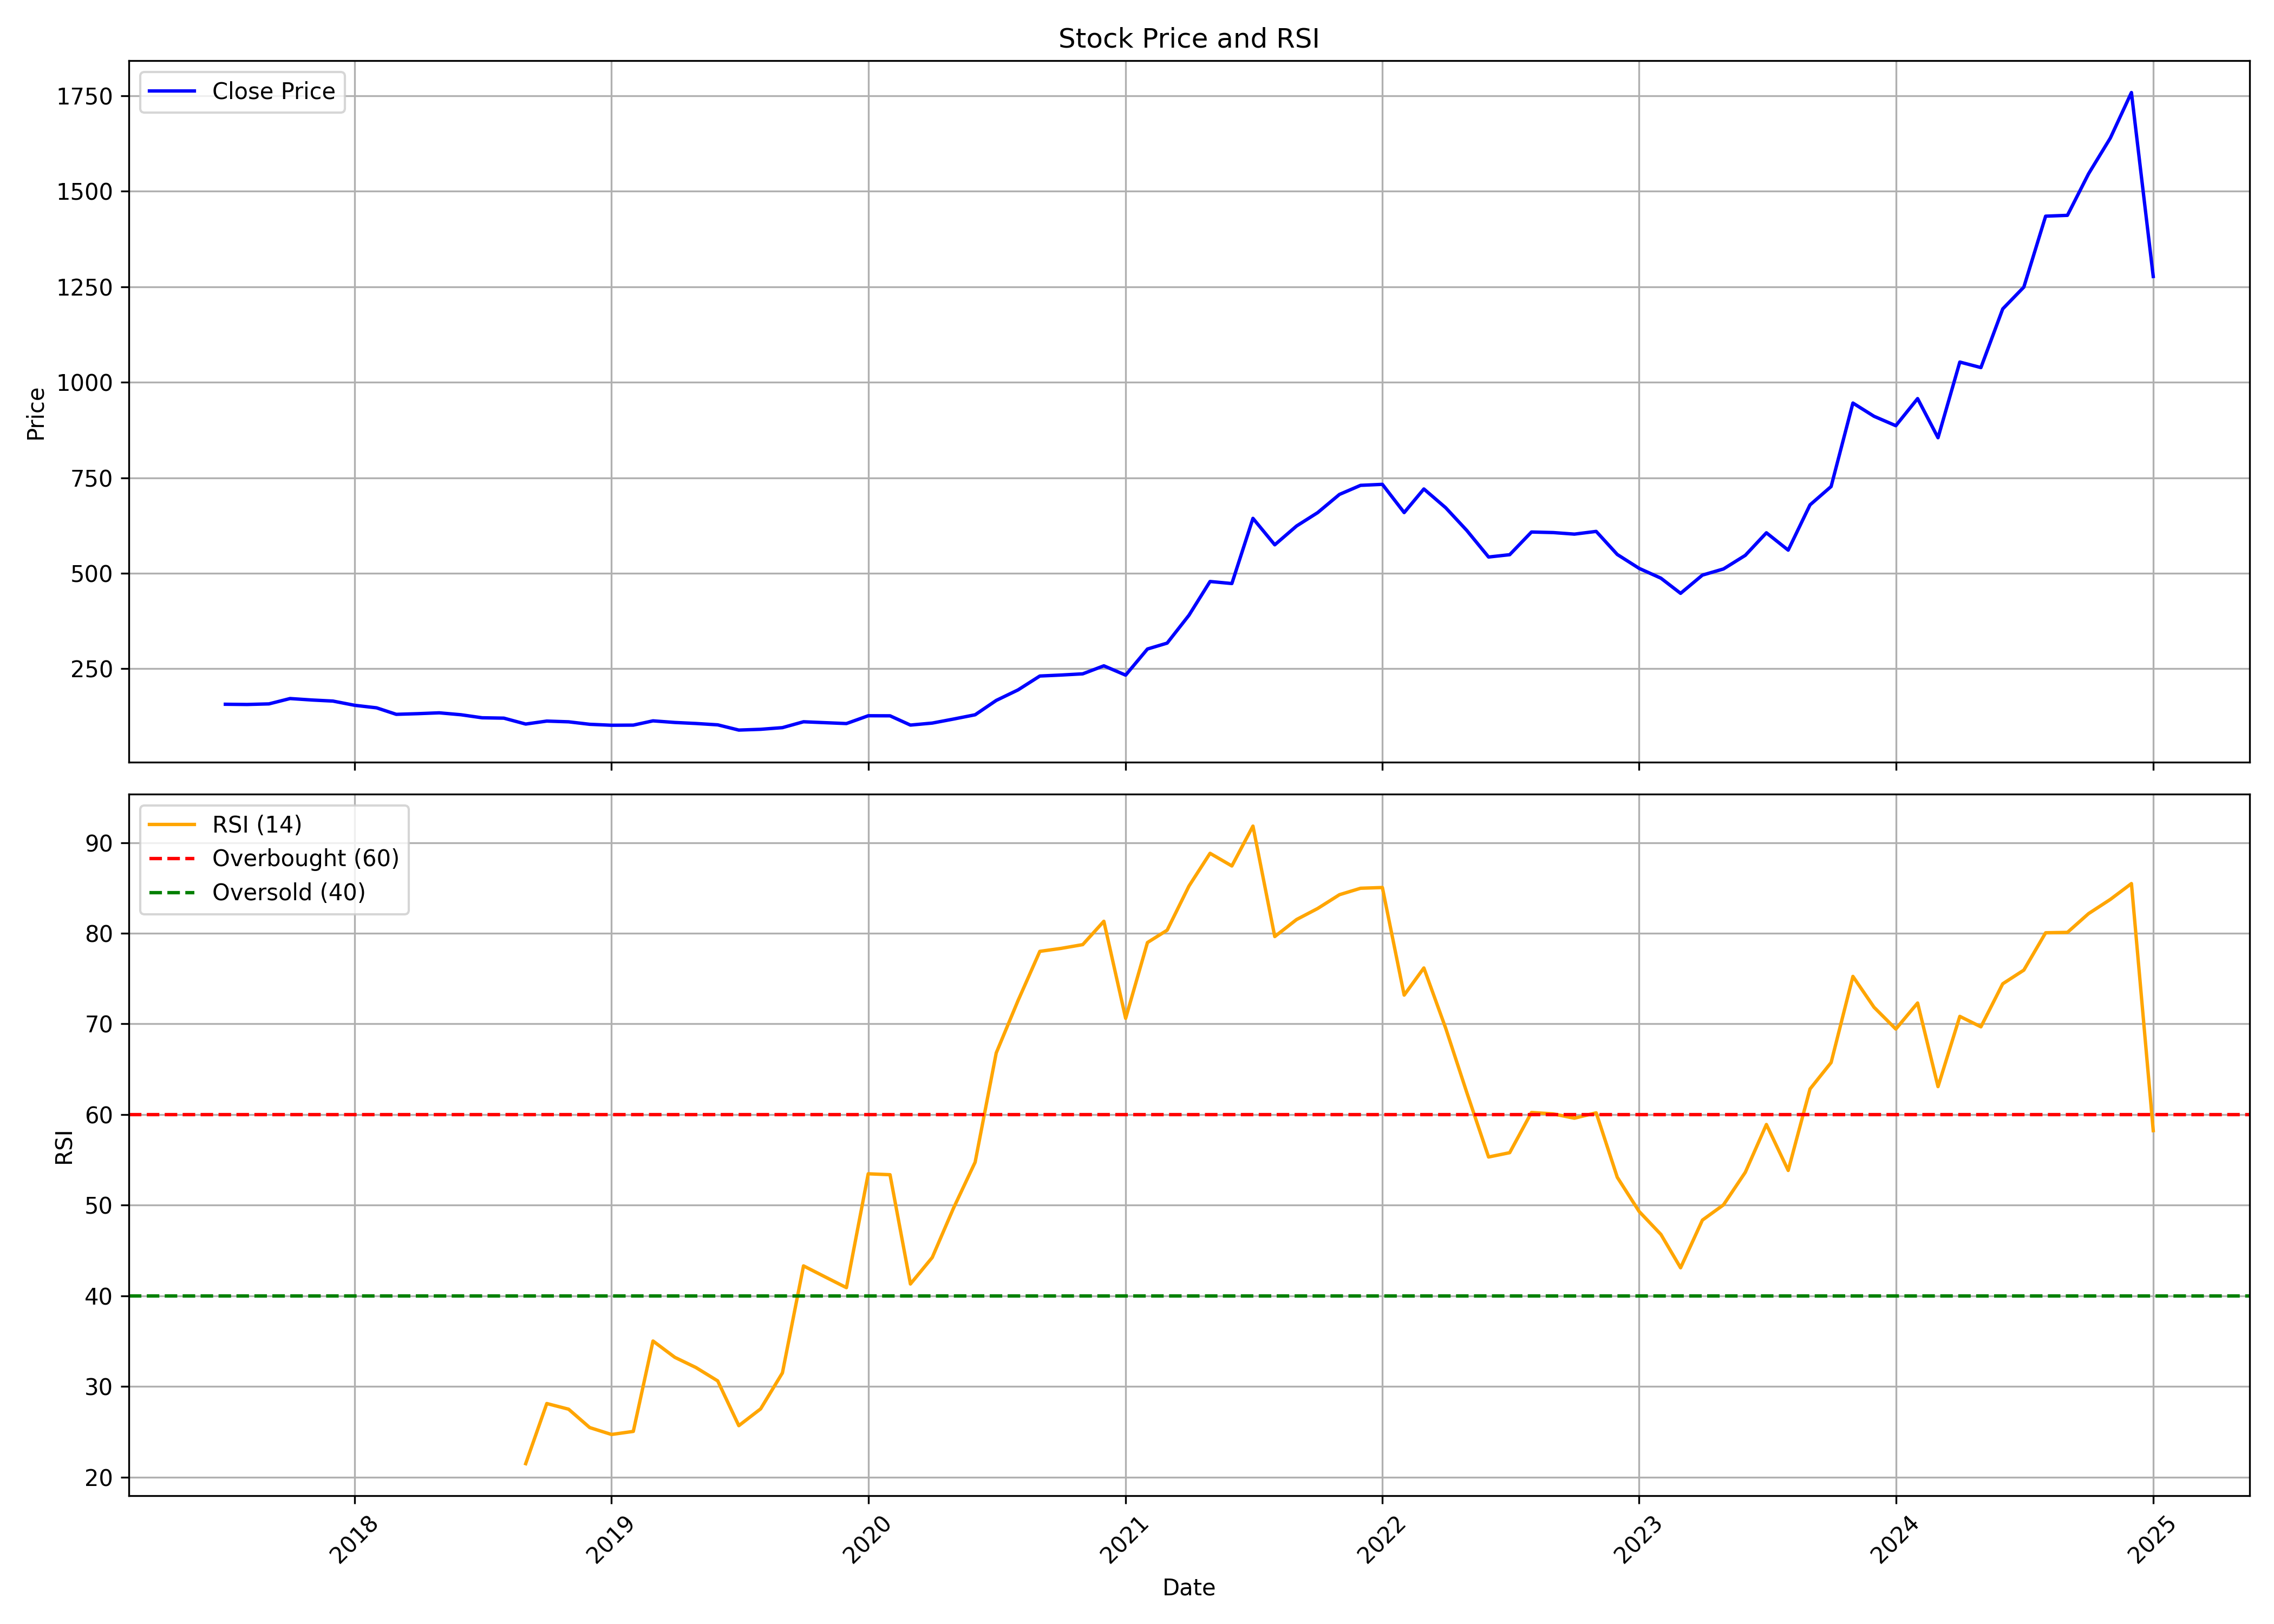

Data behind this chart, as committed beside it:
, Unnamed: 0.1, Unnamed: 0, date, symbol, open, high, low, close, volume, rsi
0, 0, 0, 2017-07-01, CDSL, 121.3, 224.9, 112.5, 157.2, 467983096, 
1, 1, 1, 2017-08-01, CDSL, 158.5, 161.1, 134.7, 156.6, 105008866, 
2, 2, 2, 2017-09-01, CDSL, 157.2, 184.4, 151.3, 158.2, 99215824, 
3, 3, 3, 2017-10-01, CDSL, 158.2, 183.7, 158.2, 172.1, 58167744, 
4, 4, 4, 2017-11-01, CDSL, 172.4, 174.7, 162.4, 168.3, 28561756, 
5, 5, 5, 2017-12-01, CDSL, 168.9, 173.1, 151.4, 165.5, 23684940, 
6, 6, 6, 2018-01-01, CDSL, 165.2, 176.8, 151.8, 154.4, 36923730, 
7, 7, 7, 2018-02-01, CDSL, 154.5, 157.8, 142.7, 147.8, 16339142, 
8, 8, 8, 2018-03-01, CDSL, 147.6, 148.1, 126.5, 130.8, 17339104, 
9, 9, 9, 2018-04-01, CDSL, 132.2, 144.7, 131, 132.6, 20546020, 
10, 10, 10, 2018-05-01, CDSL, 132.6, 139.6, 121.5, 134.8, 19901894, 
11, 11, 11, 2018-06-01, CDSL, 134.4, 139.4, 124.3, 129.7, 13072460, 
12, 12, 12, 2018-07-01, CDSL, 130, 130, 116.2, 121.8, 14267848, 
13, 13, 13, 2018-08-01, CDSL, 122, 128.1, 120.2, 120.8, 11394388, 
14, 14, 14, 2018-09-01, CDSL, 122.8, 130.7, 103.6, 105.4, 11397366, 21.48
15, 15, 15, 2018-10-01, CDSL, 105.6, 114.6, 95.89, 113.1, 6862218, 28.11
16, 16, 16, 2018-11-01, CDSL, 113.3, 119.5, 107.8, 111.2, 6391956, 27.49
17, 17, 17, 2018-12-01, CDSL, 111.8, 112.1, 101.3, 104.7, 19803986, 25.46
18, 18, 18, 2019-01-01, CDSL, 105.3, 110.7, 101.5, 102.2, 10356804, 24.7
19, 19, 19, 2019-02-01, CDSL, 103.1, 106.7, 95.89, 102.6, 5404292, 25.04
20, 20, 20, 2019-03-01, CDSL, 103.1, 116.2, 102.3, 113.7, 9015012, 35.01
21, 21, 21, 2019-04-01, CDSL, 114.4, 116.3, 107.8, 109.5, 5211076, 33.21
22, 22, 22, 2019-05-01, CDSL, 109.5, 110.8, 100.8, 106.8, 7423294, 32.09
23, 23, 23, 2019-06-01, CDSL, 107.4, 109.1, 101.8, 103.3, 5756214, 30.61
24, 24, 24, 2019-07-01, CDSL, 103.6, 103.7, 89.16, 89.58, 8173220, 25.67
25, 25, 25, 2019-08-01, CDSL, 89.65, 94.37, 84.78, 91.6, 5310960, 27.52
26, 26, 26, 2019-09-01, CDSL, 91.6, 102.7, 88.62, 95.96, 8081588, 31.5
27, 27, 27, 2019-10-01, CDSL, 98.17, 114.9, 95.83, 111.3, 12587102, 43.3
28, 28, 28, 2019-11-01, CDSL, 111.9, 116.2, 103.4, 108.9, 22980860, 42.07
29, 29, 29, 2019-12-01, CDSL, 108.2, 110.4, 103.5, 106.7, 18696058, 40.9
30, 30, 30, 2020-01-01, CDSL, 107, 136.7, 105.8, 127.1, 69475728, 53.46
31, 31, 31, 2020-02-01, CDSL, 126.4, 144.5, 120.7, 126.9, 46282742, 53.36
32, 32, 32, 2020-03-01, CDSL, 128.8, 131.2, 86.11, 102.7, 26852264, 41.3
33, 33, 33, 2020-04-01, CDSL, 102.5, 114, 99.54, 107.9, 17750926, 44.23
34, 34, 34, 2020-05-01, CDSL, 107.9, 121, 101.1, 118.3, 22724272, 49.63
35, 35, 35, 2020-06-01, CDSL, 120, 139.1, 118.6, 129.6, 24208190, 54.74
36, 36, 36, 2020-07-01, CDSL, 130, 176.2, 129.5, 167.2, 64151374, 66.8
37, 37, 37, 2020-08-01, CDSL, 167.6, 208.8, 161.4, 194.7, 61634810, 72.57
38, 38, 38, 2020-09-01, CDSL, 191.6, 246.1, 190.2, 231.1, 131246186, 78.01
39, 39, 39, 2020-10-01, CDSL, 235.5, 238.7, 213.8, 233.6, 40487490, 78.33
40, 40, 40, 2020-11-01, CDSL, 235, 249, 221.8, 236.8, 43527944, 78.75
41, 41, 41, 2020-12-01, CDSL, 238.6, 273.9, 229.7, 257.8, 60503078, 81.33
42, 42, 42, 2021-01-01, CDSL, 260.2, 266.5, 230.4, 233.4, 31933844, 70.62
43, 43, 43, 2021-02-01, CDSL, 234.1, 308.5, 233.6, 301.8, 62754122, 78.98
44, 44, 44, 2021-03-01, CDSL, 305.6, 325.9, 273.5, 317.3, 42464238, 80.34
45, 45, 45, 2021-04-01, CDSL, 319.7, 399.9, 309, 390.2, 45067660, 85.21
46, 46, 46, 2021-05-01, CDSL, 390.2, 487.8, 372.4, 478.6, 36999870, 88.83
47, 47, 47, 2021-06-01, CDSL, 478.7, 498.1, 443, 473.2, 28842962, 87.43
48, 48, 48, 2021-07-01, CDSL, 475.5, 763.6, 471.5, 643.9, 69157818, 91.83
49, 49, 49, 2021-08-01, CDSL, 662, 693.5, 532.9, 574.6, 14203920, 79.64
50, 50, 50, 2021-09-01, CDSL, 583.7, 695.9, 568.2, 623.8, 15924474, 81.52
51, 51, 51, 2021-10-01, CDSL, 628.1, 698.7, 619.8, 658.8, 13212362, 82.74
52, 52, 52, 2021-11-01, CDSL, 681.7, 790.7, 629.9, 706.5, 27452654, 84.26
53, 53, 53, 2021-12-01, CDSL, 722.5, 844.5, 694.8, 730.3, 59857792, 84.97
54, 54, 54, 2022-01-01, CDSL, 731.3, 805.3, 696.9, 732.9, 27021972, 85.05
55, 55, 55, 2022-02-01, CDSL, 739.6, 776.6, 624.2, 659, 24207364, 73.18
56, 56, 56, 2022-03-01, CDSL, 659, 782.1, 637.8, 720.8, 48516828, 76.17
57, 57, 57, 2022-04-01, CDSL, 723, 749.3, 669, 671.7, 20136838, 69.53
58, 58, 58, 2022-05-01, CDSL, 662.7, 662.7, 494.2, 612.3, 35801712, 62.44
59, 59, 59, 2022-06-01, CDSL, 615.3, 623.6, 519.4, 542.6, 22505564, 55.32
... 31 more rows
